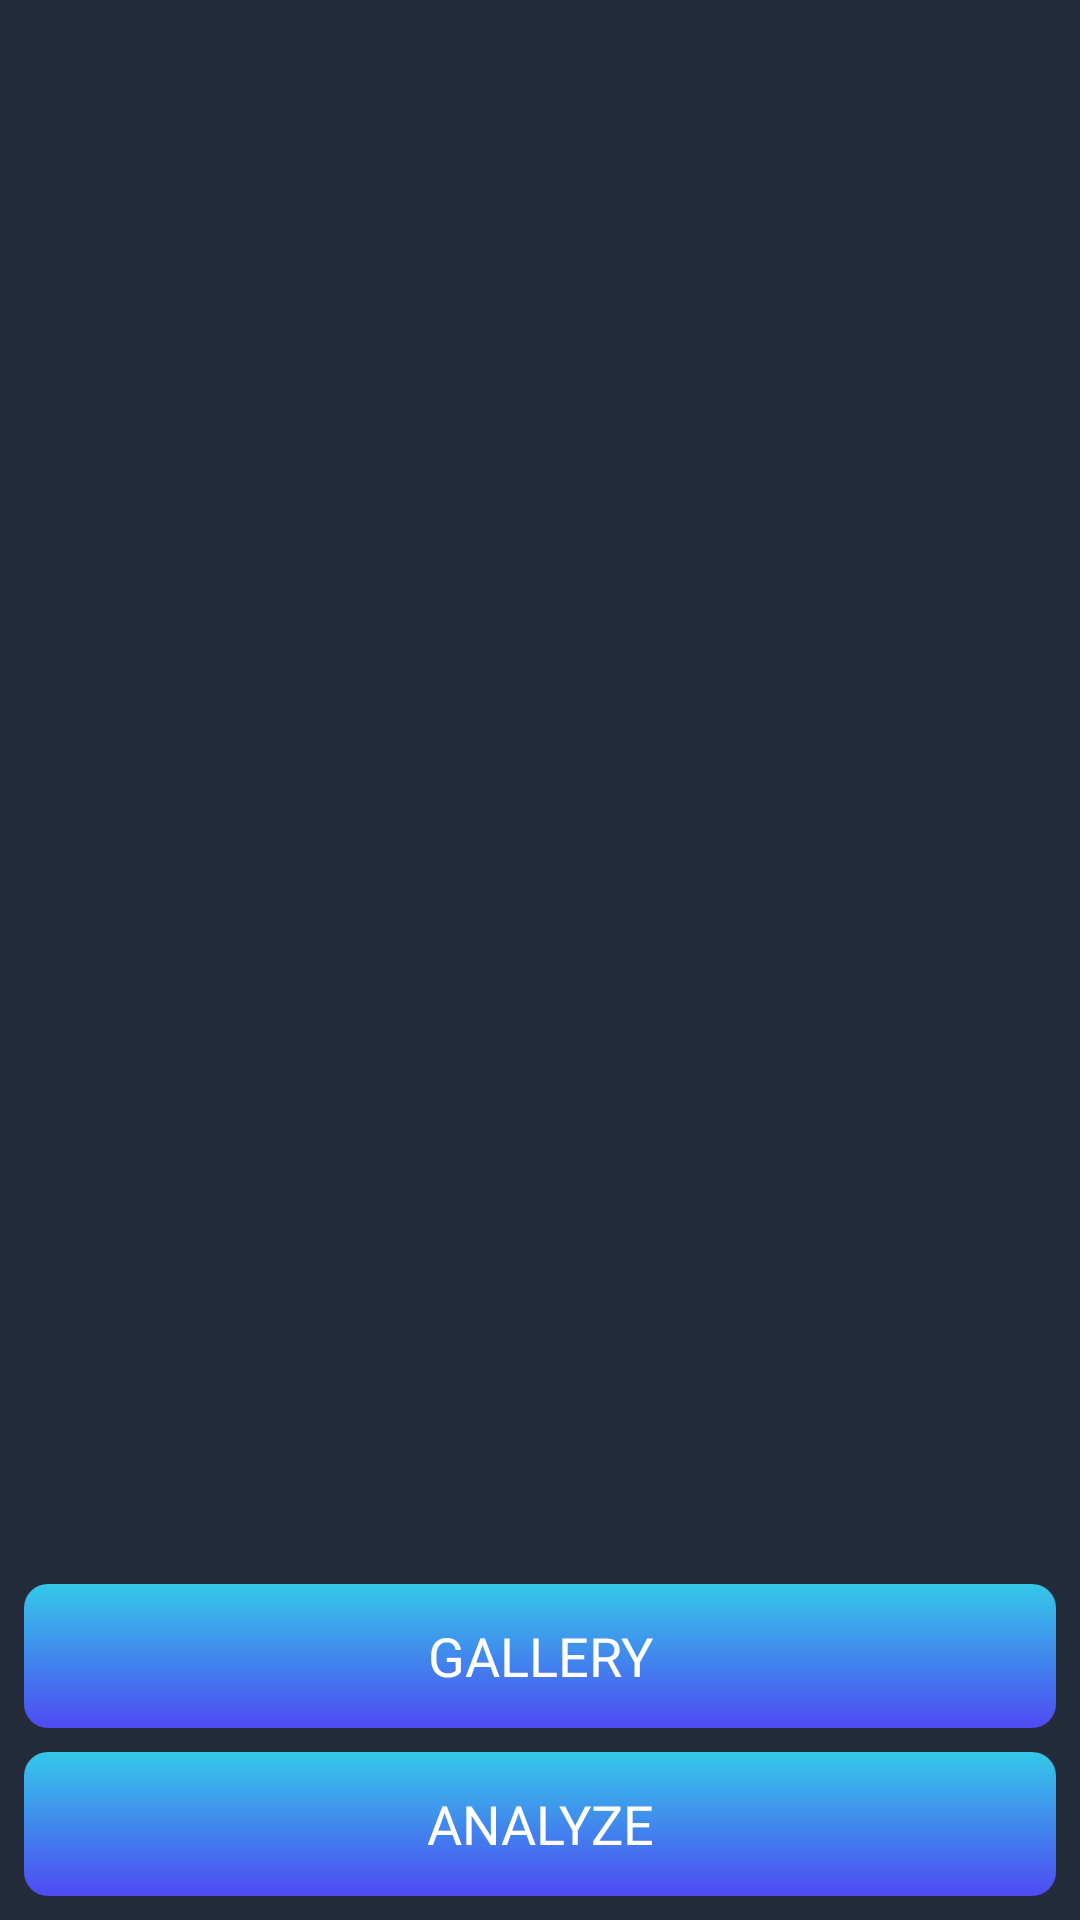

Write the Android layout XML for this screen, with the resource values it uses.
<!-- AndroidManifest.xml: activity theme Theme.App.SplashScreen -->
<!-- res/layout/activity_main.xml -->
<?xml version="1.0" encoding="utf-8"?>
<androidx.constraintlayout.widget.ConstraintLayout xmlns:android="http://schemas.android.com/apk/res/android"
    xmlns:app="http://schemas.android.com/apk/res-auto"
    xmlns:tools="http://schemas.android.com/tools"
    android:layout_width="match_parent"
    android:background="@color/background"
    android:layout_height="match_parent"
    tools:context=".view.MainActivity">

    <com.google.android.material.progressindicator.LinearProgressIndicator
        android:id="@+id/progressIndicator"
        android:layout_width="match_parent"
        android:layout_height="wrap_content"
        android:indeterminate="true"
        android:visibility="gone"
        app:layout_constraintEnd_toEndOf="parent"
        app:layout_constraintStart_toStartOf="parent"
        app:layout_constraintTop_toTopOf="parent" />

    <ImageView
        android:id="@+id/previewImageView"
        android:layout_width="0dp"
        android:layout_height="0dp"
        android:layout_marginStart="8dp"
        android:layout_marginTop="8dp"
        android:layout_marginEnd="8dp"
        android:layout_marginBottom="8dp"
        app:layout_constraintBottom_toTopOf="@+id/galleryButton"
        app:layout_constraintEnd_toEndOf="parent"
        app:layout_constraintStart_toStartOf="parent"
        app:layout_constraintTop_toTopOf="parent"
        app:srcCompat="@drawable/ic_place_holder" />

    <Button
        android:id="@+id/galleryButton"
        android:layout_width="0dp"
        android:layout_height="wrap_content"
        android:layout_marginStart="8dp"
        android:layout_marginEnd="8dp"
        android:layout_marginBottom="8dp"
        android:text="@string/gallery"
        style="@style/ButtonColor"
        app:layout_constraintBottom_toTopOf="@+id/analyzeButton"
        app:layout_constraintEnd_toEndOf="parent"
        app:layout_constraintStart_toStartOf="parent" />

    <Button
        android:id="@+id/analyzeButton"
        android:layout_width="0dp"
        android:layout_height="wrap_content"
        android:layout_marginStart="8dp"
        android:layout_marginEnd="8dp"
        android:layout_marginBottom="8dp"
        android:text="@string/analyze"
        style="@style/ButtonColor"
        app:layout_constraintBottom_toBottomOf="parent"
        app:layout_constraintEnd_toEndOf="parent"
        app:layout_constraintStart_toStartOf="parent" />

</androidx.constraintlayout.widget.ConstraintLayout>
<!-- resources referenced by this layout -->
<resources>
  <color name="background">#242C3B</color>
  <!-- drawable ic_place_holder (drawable) -->
  <vector android:height="24dp" android:tint="@color/pri"
      android:viewportHeight="24" android:viewportWidth="24"
      android:width="24dp" xmlns:android="http://schemas.android.com/apk/res/android">
      <path android:fillColor="@color/pri" android:pathData="M21,19V5c0,-1.1 -0.9,-2 -2,-2H5c-1.1,0 -2,0.9 -2,2v14c0,1.1 0.9,2 2,2h14c1.1,0 2,-0.9 2,-2zM8.5,13.5l2.5,3.01L14.5,12l4.5,6H5l3.5,-4.5z"/>
  </vector>
  <string name="analyze">ANALYZE</string>
  <string name="gallery">GALLERY</string>
  <style name="ButtonColor" parent="Widget.AppCompat.Button">
          <item name="android:textColor">@color/white</item>
          <item name="android:background">@drawable/gradient_pri</item>
          <item name="android:textSize">18sp</item>
      </style>
  <style name="Theme.App.SplashScreen" parent="Theme.SplashScreen">
          <item name="windowSplashScreenBackground">@color/pri</item>
          <item name="windowSplashScreenAnimatedIcon">@drawable/ic_image_search</item>
          <item name="postSplashScreenTheme">@style/Base.Theme.Asclepius</item>
      </style>
  <color name="pri">#101B33</color>
  <color name="white">#FFFFFFFF</color>
  <!-- drawable gradient_pri (drawable) -->
  <?xml version="1.0" encoding="utf-8"?>
  <shape xmlns:android="http://schemas.android.com/apk/res/android">
      <gradient
          android:startColor="#34C8E8"
          android:endColor="#4E4AF2"
          android:angle="-45"/>
  
      <corners android:radius="8dp"/>
  </shape>
  <!-- drawable ic_image_search (drawable) -->
  <vector android:height="24dp" android:tint="@color/blue"
      android:viewportHeight="24" android:viewportWidth="24"
      android:width="24dp" xmlns:android="http://schemas.android.com/apk/res/android">
      <group
          android:pivotX="12"
          android:pivotY="12"
          android:scaleX="0.5"
          android:scaleY="0.5">
          <path android:fillColor="@android:color/white" android:pathData="M18,13v7L4,20L4,6h5.02c0.05,-0.71 0.22,-1.38 0.48,-2L4,4c-1.1,0 -2,0.9 -2,2v14c0,1.1 0.9,2 2,2h14c1.1,0 2,-0.9 2,-2v-5l-2,-2zM16.5,18h-11l2.75,-3.53 1.96,2.36 2.75,-3.54zM19.3,8.89c0.44,-0.7 0.7,-1.51 0.7,-2.39C20,4.01 17.99,2 15.5,2S11,4.01 11,6.5s2.01,4.5 4.49,4.5c0.88,0 1.7,-0.26 2.39,-0.7L21,13.42 22.42,12 19.3,8.89zM15.5,9C14.12,9 13,7.88 13,6.5S14.12,4 15.5,4 18,5.12 18,6.5 16.88,9 15.5,9z"/>
      </group>
  
  </vector>
  <style name="Base.Theme.Asclepius" parent="Theme.AppCompat.Light.DarkActionBar">
          
          
          <item name="colorPrimary">@color/pri</item>
  
      </style>
  <color name="blue">#63D1DC</color>
</resources>
